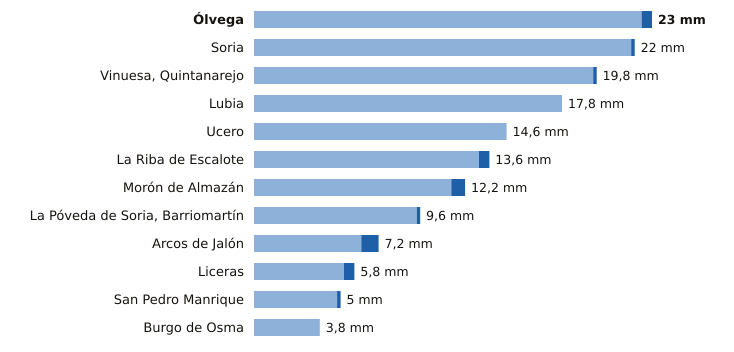

Data behind this chart, as committed beside it:
estacion, provincia, indicativo, mm_6_dias_anteriores, mm_hoy, mm_7_dias, horas_de_hoy
Ólvega, Soria, 2296A, 22.4, 0.6, 23.0, 9
Soria, Soria, 2030, 21.8, 0.2, 22.0, 10
Vinuesa, Quintanarejo, Soria, 2005Y, 19.6, 0.2, 19.8, 9
Lubia, Soria, 2044B, 17.8, 0.0, 17.8, 10
Ucero, Soria, 2084Y, 14.6, 0.0, 14.6, 9
La Riba de Escalote, Soria, 2059B, 13.0, 0.6, 13.6, 8
Morón de Almazán, Soria, 2048A, 11.4, 0.8, 12.2, 9
La Póveda de Soria, Barriomartín, Soria, 2017Y, 9.4, 0.2, 9.6, 9
Arcos de Jalón, Soria, 9344C, 6.2, 1.0, 7.2, 6
Liceras, Soria, 2096B, 5.2, 0.6, 5.8, 8
San Pedro Manrique, Soria, 9287A, 4.8, 0.2, 5.0, 9
Burgo de Osma, Soria, 2092, 3.8, 0.0, 3.8, 7
